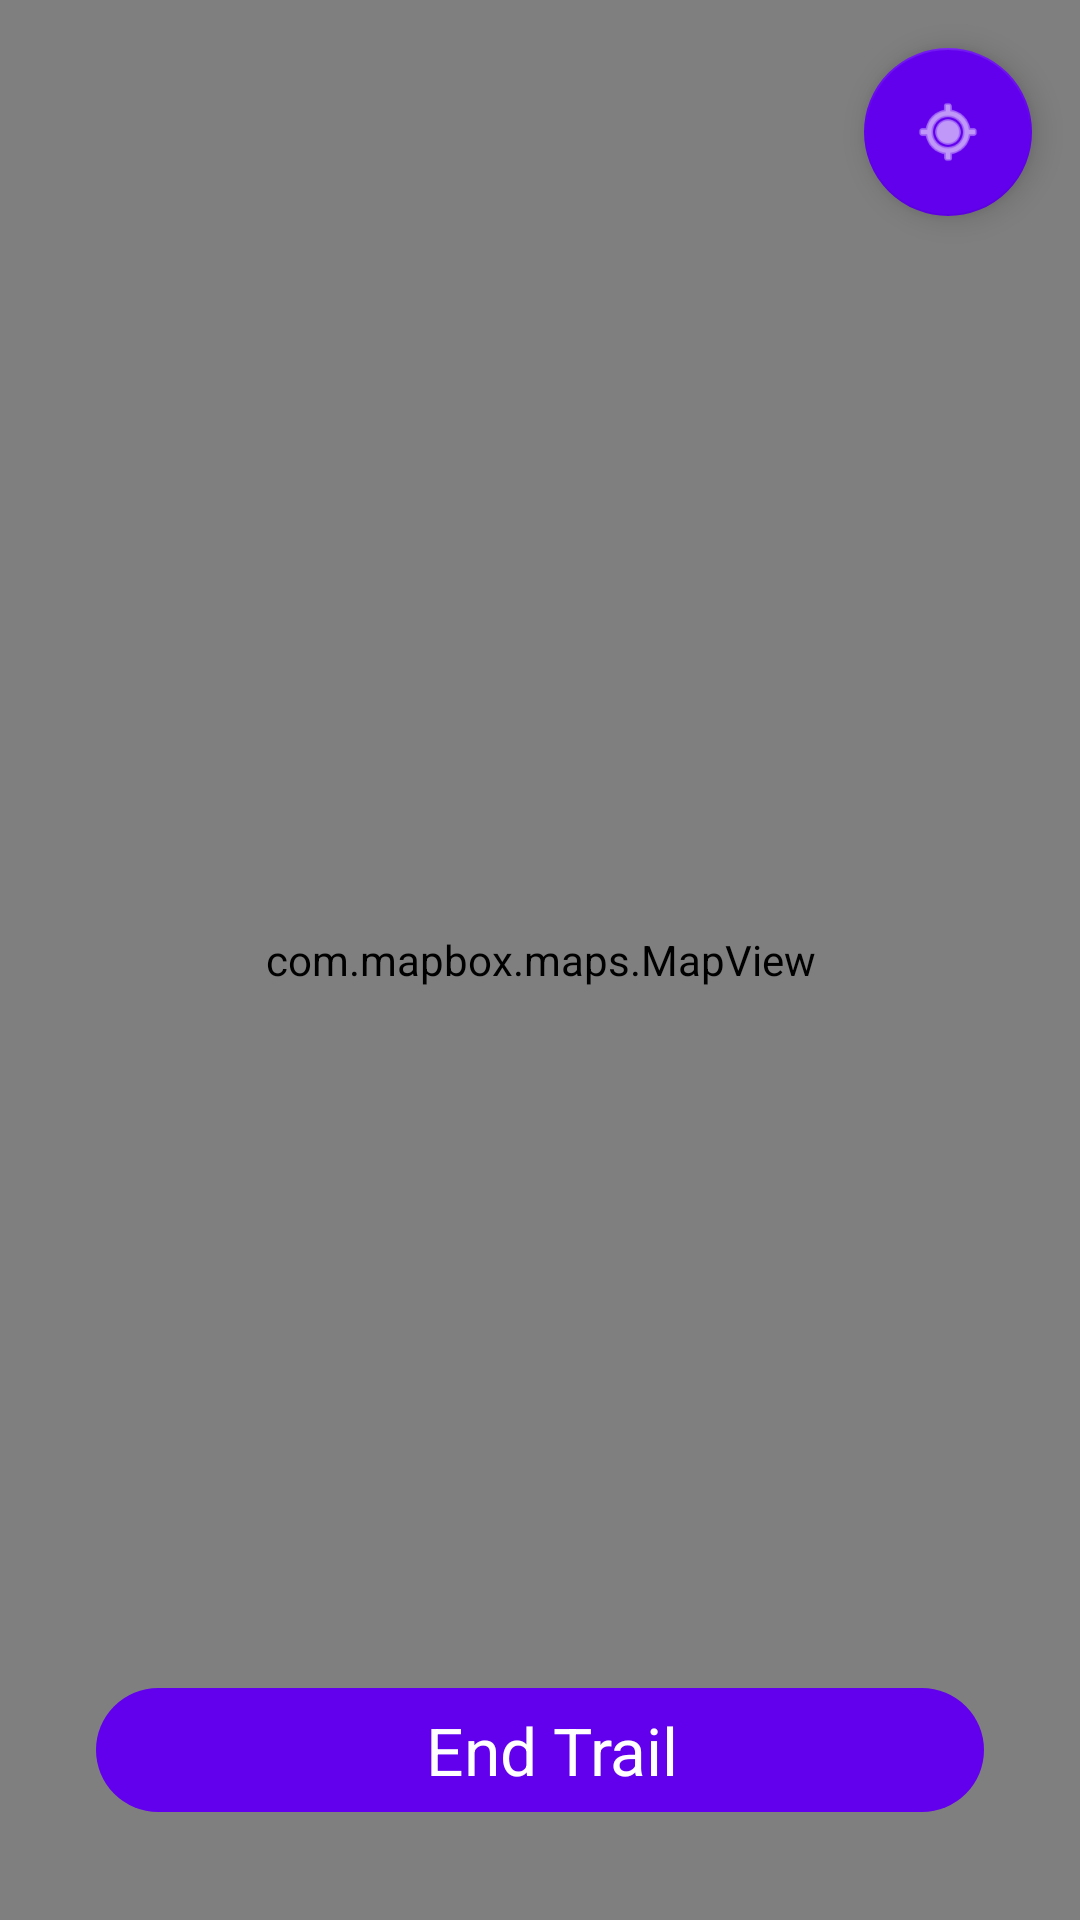

This screen was rendered from an Android layout file. Write that file and the resources it references.
<!-- AndroidManifest.xml: application theme Theme.LocalTrail -->
<!-- res/layout/fragment_trail_recording.xml -->
<?xml version="1.0" encoding="utf-8"?>
<FrameLayout xmlns:android="http://schemas.android.com/apk/res/android"
    xmlns:mapbox="http://schemas.android.com/apk/res-auto"
    xmlns:app="http://schemas.android.com/apk/res-auto"
    android:id="@+id/trailContainer"
    android:layout_width="match_parent"
    android:layout_height="match_parent">

    
    <com.mapbox.maps.MapView
        android:id="@+id/mapView"
        android:layout_width="match_parent"
        android:layout_height="match_parent"
        mapbox:mapbox_cameraZoom="14"
        mapbox:mapbox_styleUri="mapbox://styles/mapbox/streets-v11" />

    
    <com.google.android.material.floatingactionbutton.FloatingActionButton
        android:id="@+id/btnCenterLocation"
        android:layout_width="wrap_content"
        android:layout_height="wrap_content"
        android:layout_gravity="top|end"
        android:layout_margin="16dp"
        android:layout_marginTop="80dp"
        android:src="@android:drawable/ic_menu_mylocation"
        android:contentDescription="Center on my location"
        app:backgroundTint="@color/purple_500"
        app:tint="@android:color/white" />

    
    <LinearLayout
        android:layout_width="match_parent"
        android:layout_height="wrap_content"
        android:orientation="vertical"
        android:gravity="bottom"
        android:layout_gravity="bottom"
        android:paddingBottom="32dp"
        android:paddingStart="32dp"
        android:paddingEnd="32dp"
        android:background="@android:color/transparent">

        <com.google.android.material.button.MaterialButton
            android:id="@+id/btnEndTrail"
            style="@style/Widget.Material3.Button"
            android:layout_width="match_parent"
            android:layout_height="wrap_content"
            android:text="End Trail"
            android:paddingEnd="16dp"
            android:textSize="22sp" />
    </LinearLayout>
</FrameLayout>
<!-- resources referenced by this layout -->
<resources>
  <color name="purple_500">#FF6200EE</color>
  <style name="Theme.LocalTrail" parent="Theme.MaterialComponents.DayNight.DarkActionBar">
          
          <item name="colorPrimary">@color/purple_500</item>
          <item name="colorPrimaryVariant">@color/purple_700</item>
          <item name="colorOnPrimary">@color/white</item>
          
          <item name="colorSecondary">@color/teal_200</item>
          <item name="colorSecondaryVariant">@color/teal_700</item>
          <item name="colorOnSecondary">@color/black</item>
          
          <item name="android:statusBarColor">?attr/colorPrimaryVariant</item>
          
      </style>
  <color name="purple_700">#FF3700B3</color>
  <color name="white">#FFFFFFFF</color>
  <color name="teal_200">#FF03DAC5</color>
  <color name="teal_700">#FF018786</color>
  <color name="black">#FF000000</color>
</resources>
